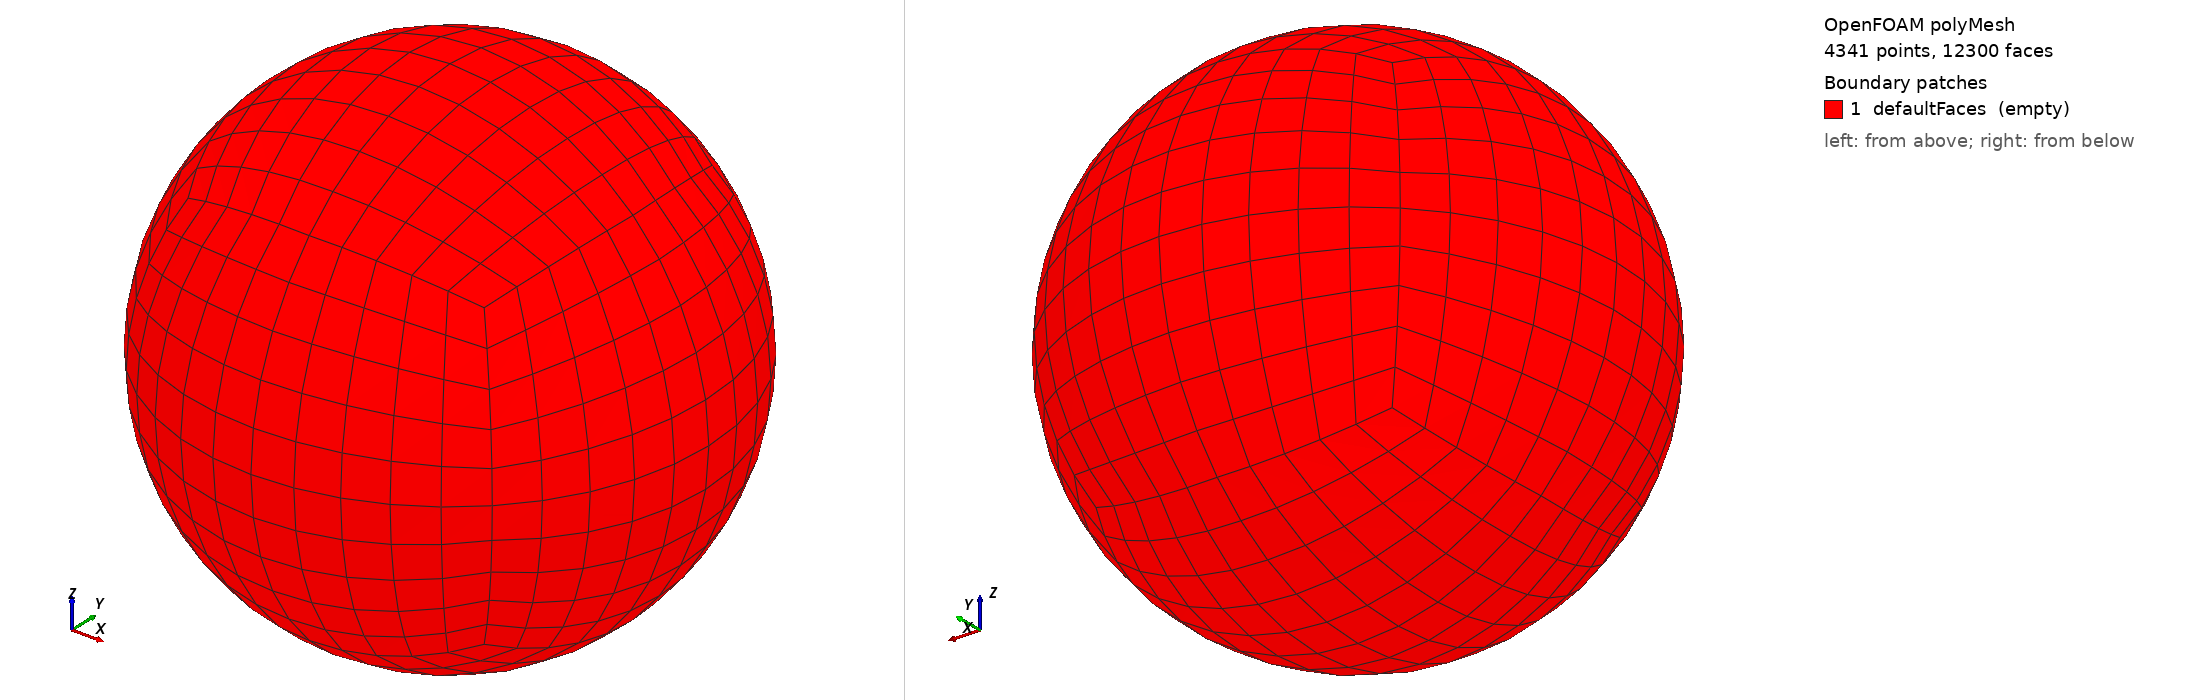

OpenFOAM case: the committed polyMesh, 4341 points, 12300 faces. Boundary patches (legend numbers): 1 defaultFaces (empty). Left view from above one corner, right view from below the opposite corner. Boundary conditions: 0 field file(s) under 0/; 0 of 1 drawn patches have an entry in a shipped field file.

=== constant/polyMesh/boundary ===
/*--------------------------------*- C++ -*----------------------------------*\
  =========                 |
  \\      /  F ield         | OpenFOAM: The Open Source CFD Toolbox
   \\    /   O peration     | Website:  https://openfoam.org
    \\  /    A nd           | Version:  13
     \\/     M anipulation  |
\*---------------------------------------------------------------------------*/
FoamFile
{
    format      ascii;
    class       polyBoundaryMesh;
    location    "constant/polyMesh";
    object      boundary;
}
// * * * * * * * * * * * * * * * * * * * * * * * * * * * * * * * * * * * * * //

1
(
    defaultFaces
    {
        type            empty;
        inGroups        List<word> 1(empty);
        nFaces          600;
        startFace       11700;
    }
)

// ************************************************************************* //


=== system/blockMeshDict ===
/*---------------------------------------------------------------------------*\
| =========                |                                                 |
| \      /  F ield         | OpenFOAM: The Open Source CFD Toolbox           |
|  \    /   O peration     | Script: /home/bchbenjamin/.local/lib/python3.14/site-packages/pytest/__main__.py|
|   \  /    A nd           | Time: 2026-08-06 02:57:58.308477                |
|    \/     M anipulation  |                                                 |
\*---------------------------------------------------------------------------*/
FoamFile
{
    version     2.0;
    format      ascii;
    class       dictionary;
    object      blockMeshDict;
}
// * * * * * * * * * * * * * * * * * * * * * * * * * * * * * * * * * * * * * //

geometry
{
	sphere_140430540237728
	{
		type searchableSphere;
		origin (0.00000000 0.00000000 0.00000000);
		centre (0.00000000 0.00000000 0.00000000);
		radius 1.0;
	}
	sphere_140430538393872
	{
		type searchableSphere;
		origin (0.00000000 0.00000000 0.00000000);
		centre (0.00000000 0.00000000 0.00000000);
		radius 1.0;
	}
};

vertices
(
	(0.00000000 0.00000000 0.00000000) // 0
	(0.80000000 0.00000000 0.00000000) // 1
	(0.61053500 0.61053500 0.00000000) // 2
	(0.00000000 0.80000000 0.00000000) // 3
	(0.00000000 0.00000000 0.80000000) // 4
	(0.61053500 0.00000000 0.61053500) // 5
	(0.49393319 0.49393319 0.50750958) // 6
	(0.00000000 0.61053500 0.61053500) // 7
	(-0.61053500 0.61053500 0.00000000) // 8
	(-0.80000000 0.00000000 0.00000000) // 9
	(-0.49393319 0.49393319 0.50750958) // 10
	(-0.61053500 0.00000000 0.61053500) // 11
	(-0.61053500 -0.61053500 0.00000000) // 12
	(-0.00000000 -0.80000000 0.00000000) // 13
	(-0.49393319 -0.49393319 0.50750958) // 14
	(-0.00000000 -0.61053500 0.61053500) // 15
	(0.61053500 -0.61053500 0.00000000) // 16
	(0.49393319 -0.49393319 0.50750958) // 17
	(1.00000000 0.00000000 0.00000000) // 18
	(0.70710678 0.70710678 0.00000000) // 19
	(0.70710678 0.00000000 0.70710678) // 20
	(0.57206140 0.57206140 0.58778525) // 21
	(0.00000000 1.00000000 0.00000000) // 22
	(0.00000000 0.70710678 0.70710678) // 23
	(0.00000000 0.00000000 1.00000000) // 24
	(-0.70710678 0.70710678 0.00000000) // 25
	(-0.57206140 0.57206140 0.58778525) // 26
	(-1.00000000 0.00000000 0.00000000) // 27
	(-0.70710678 0.00000000 0.70710678) // 28
	(-0.70710678 -0.70710678 0.00000000) // 29
	(-0.57206140 -0.57206140 0.58778525) // 30
	(-0.00000000 -1.00000000 0.00000000) // 31
	(-0.00000000 -0.70710678 0.70710678) // 32
	(0.70710678 -0.70710678 0.00000000) // 33
	(0.57206140 -0.57206140 0.58778525) // 34
	(0.00000000 -0.00000000 -0.80000000) // 35
	(0.61053500 -0.00000000 -0.61053500) // 36
	(0.49393319 -0.49393319 -0.50750958) // 37
	(0.00000000 -0.61053500 -0.61053500) // 38
	(-0.49393319 -0.49393319 -0.50750958) // 39
	(-0.61053500 -0.00000000 -0.61053500) // 40
	(-0.49393319 0.49393319 -0.50750958) // 41
	(-0.00000000 0.61053500 -0.61053500) // 42
	(0.49393319 0.49393319 -0.50750958) // 43
	(0.70710678 -0.00000000 -0.70710678) // 44
	(0.57206140 -0.57206140 -0.58778525) // 45
	(0.00000000 -0.70710678 -0.70710678) // 46
	(0.00000000 -0.00000000 -1.00000000) // 47
	(-0.57206140 -0.57206140 -0.58778525) // 48
	(-0.70710678 -0.00000000 -0.70710678) // 49
	(-0.57206140 0.57206140 -0.58778525) // 50
	(-0.00000000 0.70710678 -0.70710678) // 51
	(0.57206140 0.57206140 -0.58778525) // 52
);

blocks
(
	hex ( 0 1 2 3 4 5 6 7 )  ( 5 5 5 ) simpleGrading ( 1.0 1 1 ) // 0 
	hex ( 0 3 8 9 4 7 10 11 )  ( 5 5 5 ) simpleGrading ( 1 1 1 ) // 1 
	hex ( 0 9 12 13 4 11 14 15 )  ( 5 5 5 ) simpleGrading ( 1.0 1 1 ) // 2 
	hex ( 0 13 16 1 4 15 17 5 )  ( 5 5 5 ) simpleGrading ( 1.0 1 1 ) // 3 
	hex ( 1 18 19 2 5 20 21 6 )  ( 5 5 5 ) simpleGrading ( 1 1 1 ) // 4 
	hex ( 2 19 22 3 6 21 23 7 )  ( 5 5 5 ) simpleGrading ( 1 1 1 ) // 5 
	hex ( 5 20 21 6 4 24 23 7 )  ( 5 5 5 ) simpleGrading ( 1 1 1 ) // 6 
	hex ( 3 22 25 8 7 23 26 10 )  ( 5 5 5 ) simpleGrading ( 1 1 1 ) // 7 
	hex ( 8 25 27 9 10 26 28 11 )  ( 5 5 5 ) simpleGrading ( 1 1.0 1 ) // 8 
	hex ( 7 23 26 10 4 24 28 11 )  ( 5 5 5 ) simpleGrading ( 1 1 1 ) // 9 
	hex ( 9 27 29 12 11 28 30 14 )  ( 5 5 5 ) simpleGrading ( 1 1 1 ) // 10 
	hex ( 12 29 31 13 14 30 32 15 )  ( 5 5 5 ) simpleGrading ( 1 1 1 ) // 11 
	hex ( 11 28 30 14 4 24 32 15 )  ( 5 5 5 ) simpleGrading ( 1 1 1 ) // 12 
	hex ( 13 31 33 16 15 32 34 17 )  ( 5 5 5 ) simpleGrading ( 1 1 1 ) // 13 
	hex ( 16 33 18 1 17 34 20 5 )  ( 5 5 5 ) simpleGrading ( 1 1 1 ) // 14 
	hex ( 15 32 34 17 4 24 20 5 )  ( 5 5 5 ) simpleGrading ( 1 1 1 ) // 15 
	hex ( 0 1 16 13 35 36 37 38 )  ( 5 5 5 ) simpleGrading ( 1 1.0 1 ) // 16 
	hex ( 0 13 12 9 35 38 39 40 )  ( 5 5 5 ) simpleGrading ( 1 1.0 1 ) // 17 
	hex ( 0 9 8 3 35 40 41 42 )  ( 5 5 5 ) simpleGrading ( 1 1 1 ) // 18 
	hex ( 0 3 2 1 35 42 43 36 )  ( 5 5 5 ) simpleGrading ( 1 1.0 1 ) // 19 
	hex ( 1 18 33 16 36 44 45 37 )  ( 5 5 5 ) simpleGrading ( 1 1.0 1 ) // 20 
	hex ( 16 33 31 13 37 45 46 38 )  ( 5 5 5 ) simpleGrading ( 1 1.0 1 ) // 21 
	hex ( 36 44 45 37 35 47 46 38 )  ( 5 5 5 ) simpleGrading ( 1 1 1 ) // 22 
	hex ( 13 31 29 12 38 46 48 39 )  ( 5 5 5 ) simpleGrading ( 1 1.0 1 ) // 23 
	hex ( 12 29 27 9 39 48 49 40 )  ( 5 5 5 ) simpleGrading ( 1 1.0 1 ) // 24 
	hex ( 38 46 48 39 35 47 49 40 )  ( 5 5 5 ) simpleGrading ( 1 1 1 ) // 25 
	hex ( 9 27 25 8 40 49 50 41 )  ( 5 5 5 ) simpleGrading ( 1 1 1 ) // 26 
	hex ( 8 25 22 3 41 50 51 42 )  ( 5 5 5 ) simpleGrading ( 1 1.0 1 ) // 27 
	hex ( 40 49 50 41 35 47 51 42 )  ( 5 5 5 ) simpleGrading ( 1 1 1 ) // 28 
	hex ( 3 22 19 2 42 51 52 43 )  ( 5 5 5 ) simpleGrading ( 1 1.0 1 ) // 29 
	hex ( 2 19 18 1 43 52 44 36 )  ( 5 5 5 ) simpleGrading ( 1 1.0 1 ) // 30 
	hex ( 42 51 52 43 35 47 44 36 )  ( 5 5 5 ) simpleGrading ( 1 1 1 ) // 31 
);

edges
(
		spline 1 2 ((0.79202500 0.11226900 0.00000000) (0.76258700 0.22246300 0.00000000) (0.72499600 0.32669200 0.00000000) (0.68651600 0.42117700 0.00000000) (0.65230000 0.50207600 0.00000000) (0.62591300 0.56652600 0.00000000) (0.61053500 0.61053200 0.00000000))
		spline 2 3 ((0.61053200 0.61053500 0.00000000) (0.56652600 0.62591300 0.00000000) (0.50207600 0.65230000 0.00000000) (0.42117700 0.68651600 0.00000000) (0.32669200 0.72499600 0.00000000) (0.22246300 0.76258700 0.00000000) (0.11226900 0.79202500 0.00000000))
		spline 3 8 ((-0.11226900 0.79202500 0.00000000) (-0.22246300 0.76258700 0.00000000) (-0.32669200 0.72499600 0.00000000) (-0.42117700 0.68651600 0.00000000) (-0.50207600 0.65230000 0.00000000) (-0.56652600 0.62591300 0.00000000) (-0.61053200 0.61053500 0.00000000))
		spline 8 9 ((-0.61053500 0.61053200 0.00000000) (-0.62591300 0.56652600 0.00000000) (-0.65230000 0.50207600 0.00000000) (-0.68651600 0.42117700 0.00000000) (-0.72499600 0.32669200 0.00000000) (-0.76258700 0.22246300 0.00000000) (-0.79202500 0.11226900 0.00000000))
		spline 9 12 ((-0.79202500 -0.11226900 0.00000000) (-0.76258700 -0.22246300 0.00000000) (-0.72499600 -0.32669200 0.00000000) (-0.68651600 -0.42117700 0.00000000) (-0.65230000 -0.50207600 0.00000000) (-0.62591300 -0.56652600 0.00000000) (-0.61053500 -0.61053200 0.00000000))
		spline 12 13 ((-0.61053200 -0.61053500 0.00000000) (-0.56652600 -0.62591300 0.00000000) (-0.50207600 -0.65230000 0.00000000) (-0.42117700 -0.68651600 0.00000000) (-0.32669200 -0.72499600 0.00000000) (-0.22246300 -0.76258700 0.00000000) (-0.11226900 -0.79202500 0.00000000))
		spline 13 16 ((0.11226900 -0.79202500 0.00000000) (0.22246300 -0.76258700 0.00000000) (0.32669200 -0.72499600 0.00000000) (0.42117700 -0.68651600 0.00000000) (0.50207600 -0.65230000 0.00000000) (0.56652600 -0.62591300 0.00000000) (0.61053200 -0.61053500 0.00000000))
		spline 16 1 ((0.61053500 -0.61053200 0.00000000) (0.62591300 -0.56652600 0.00000000) (0.65230000 -0.50207600 0.00000000) (0.68651600 -0.42117700 0.00000000) (0.72499600 -0.32669200 0.00000000) (0.76258700 -0.22246300 0.00000000) (0.79202500 -0.11226900 0.00000000))
		project 18 19 (sphere_140430540237728)
		project 18 20 (sphere_140430540237728)
		project 19 21 (sphere_140430540237728)
		project 20 21 (sphere_140430540237728)
		project 19 22 (sphere_140430540237728)
		project 22 23 (sphere_140430540237728)
		project 21 23 (sphere_140430540237728)
		project 20 24 (sphere_140430540237728)
		project 24 23 (sphere_140430540237728)
		project 22 25 (sphere_140430540237728)
		project 25 26 (sphere_140430540237728)
		project 23 26 (sphere_140430540237728)
		project 25 27 (sphere_140430540237728)
		project 27 28 (sphere_140430540237728)
		project 26 28 (sphere_140430540237728)
		project 24 28 (sphere_140430540237728)
		project 27 29 (sphere_140430540237728)
		project 29 30 (sphere_140430540237728)
		project 28 30 (sphere_140430540237728)
		project 29 31 (sphere_140430540237728)
		project 31 32 (sphere_140430540237728)
		project 30 32 (sphere_140430540237728)
		project 24 32 (sphere_140430540237728)
		project 31 33 (sphere_140430540237728)
		project 33 34 (sphere_140430540237728)
		project 32 34 (sphere_140430540237728)
		project 33 18 (sphere_140430540237728)
		project 34 20 (sphere_140430540237728)
		project 18 44 (sphere_140430538393872)
		project 33 45 (sphere_140430538393872)
		project 44 45 (sphere_140430538393872)
		project 31 46 (sphere_140430538393872)
		project 45 46 (sphere_140430538393872)
		project 44 47 (sphere_140430538393872)
		project 47 46 (sphere_140430538393872)
		project 29 48 (sphere_140430538393872)
		project 46 48 (sphere_140430538393872)
		project 27 49 (sphere_140430538393872)
		project 48 49 (sphere_140430538393872)
		project 47 49 (sphere_140430538393872)
		project 25 50 (sphere_140430538393872)
		project 49 50 (sphere_140430538393872)
		project 22 51 (sphere_140430538393872)
		project 50 51 (sphere_140430538393872)
		project 47 51 (sphere_140430538393872)
		project 19 52 (sphere_140430538393872)
		project 51 52 (sphere_140430538393872)
		project 52 44 (sphere_140430538393872)
);

boundary
(
);

faces
(
		project (20 18 19 21) sphere_140430540237728

		project (21 19 22 23) sphere_140430540237728

		project (24 20 21 23) sphere_140430540237728

		project (23 22 25 26) sphere_140430540237728

		project (26 25 27 28) sphere_140430540237728

		project (24 23 26 28) sphere_140430540237728

		project (28 27 29 30) sphere_140430540237728

		project (30 29 31 32) sphere_140430540237728

		project (24 28 30 32) sphere_140430540237728

		project (32 31 33 34) sphere_140430540237728

		project (34 33 18 20) sphere_140430540237728

		project (24 32 34 20) sphere_140430540237728

		project (44 18 33 45) sphere_140430538393872

		project (45 33 31 46) sphere_140430538393872

		project (47 44 45 46) sphere_140430538393872

		project (46 31 29 48) sphere_140430538393872

		project (48 29 27 49) sphere_140430538393872

		project (47 46 48 49) sphere_140430538393872

		project (49 27 25 50) sphere_140430538393872

		project (50 25 22 51) sphere_140430538393872

		project (47 49 50 51) sphere_140430538393872

		project (51 22 19 52) sphere_140430538393872

		project (52 19 18 44) sphere_140430538393872

		project (47 51 52 44) sphere_140430538393872

);

mergePatchPairs
(
);

scale 1;

// * * * * * * * * * * * * * * * * * * * * * * * * * * * * * * * * * * * * * //
// Created with classy_blocks: https://github.com/damogranlabs/classy_blocks //
// * * * * * * * * * * * * * * * * * * * * * * * * * * * * * * * * * * * * * //


Also in the case, not shown: constant/polyMesh/faces (numeric list); constant/polyMesh/neighbour (numeric list); constant/polyMesh/points (numeric list).
